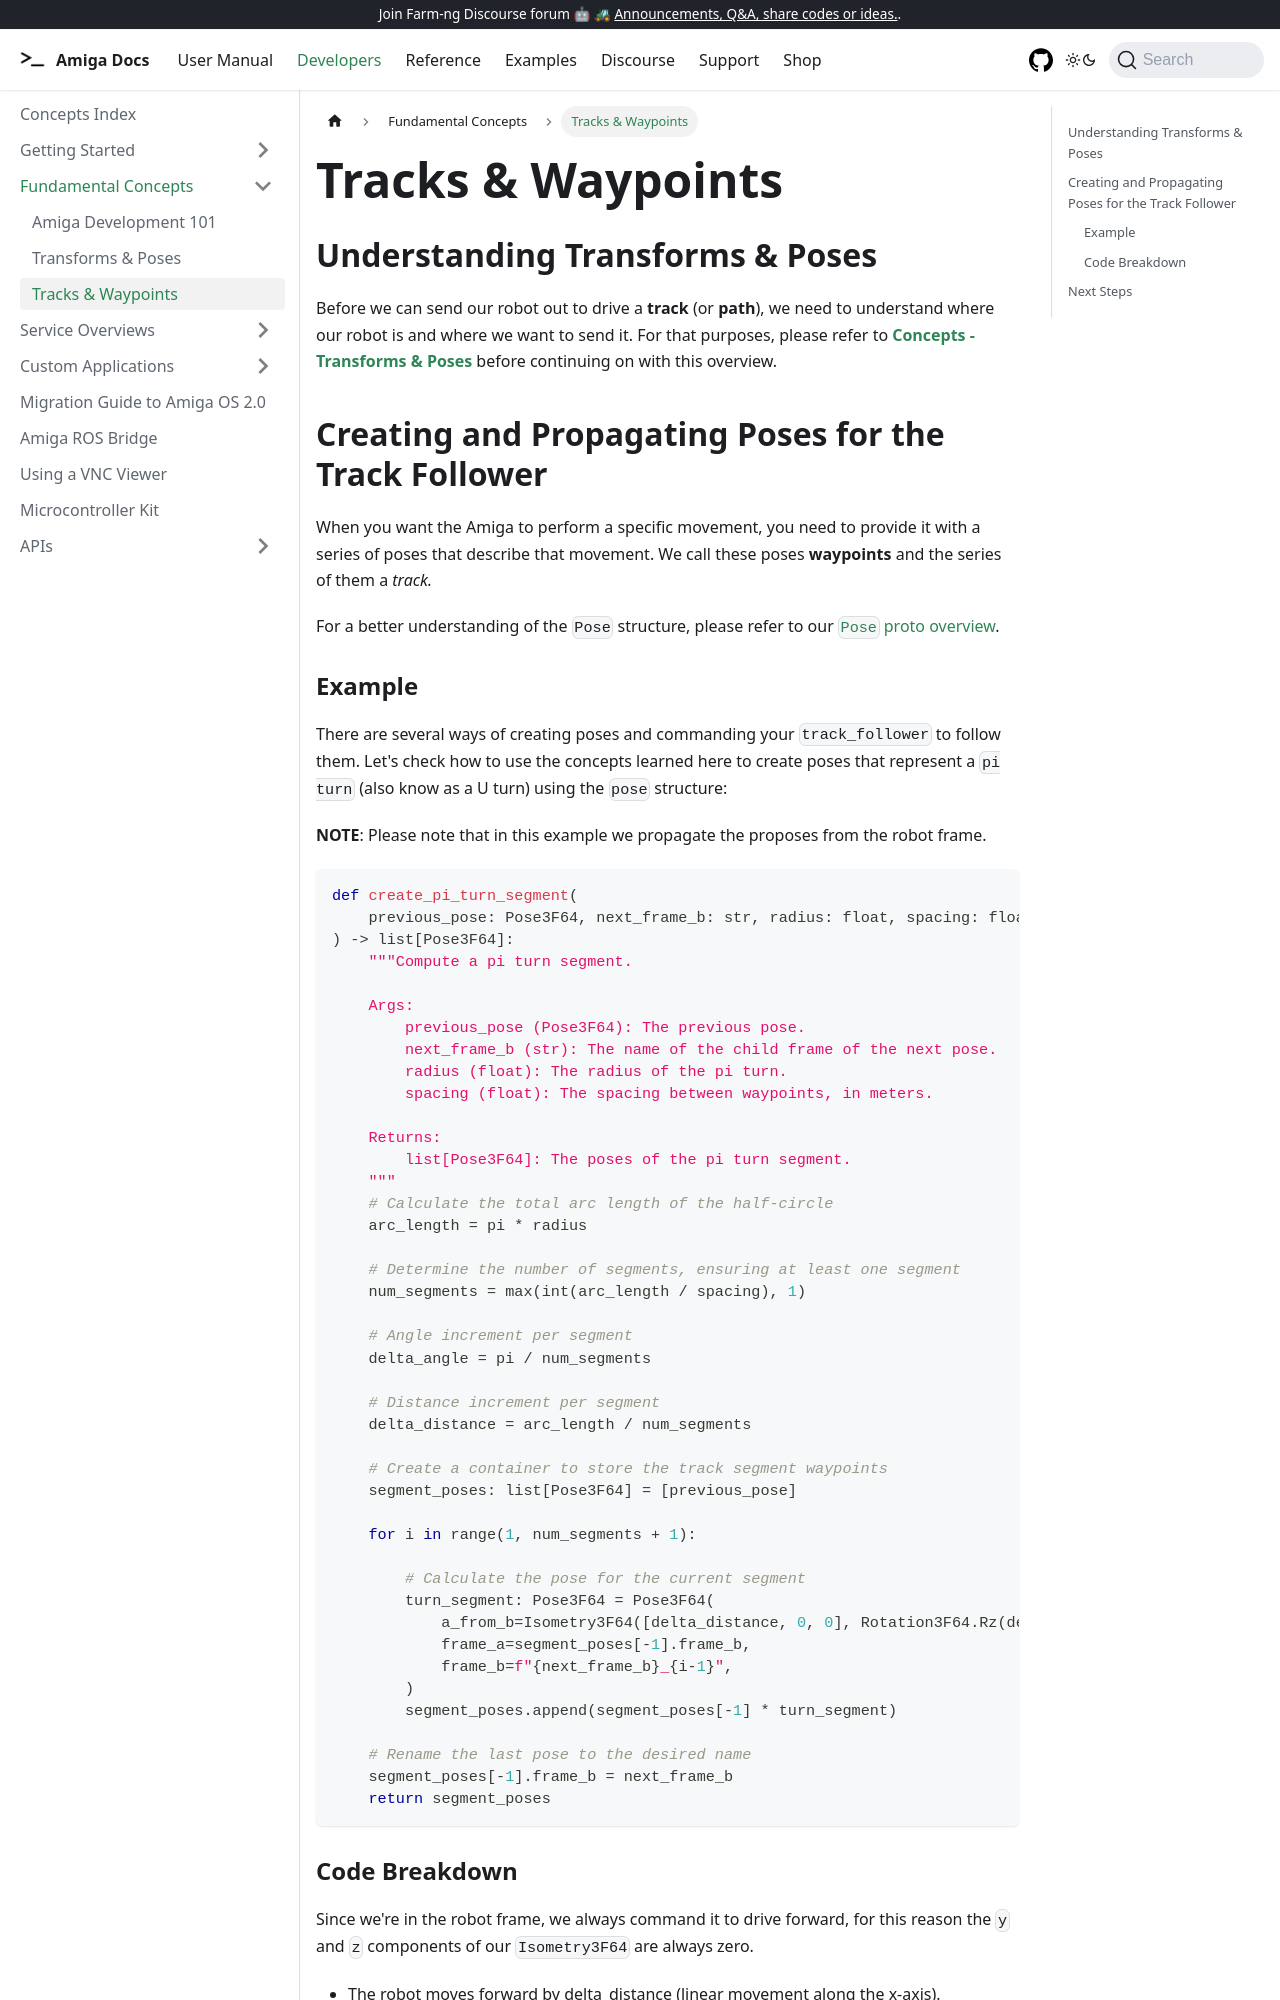

repository: farm-ng/amiga-dev-kit · page: docs/concepts/tracks_and_waypoints/index.html · generator: docusaurus

---
id: tracks-and-waypoints
title: Tracks & Waypoints
---

## Understanding Transforms & Poses

Before we can send our robot out to drive a **track** (or **path**),
we need to understand where our robot is and where we want to send it.
For that purposes, please refer to **[Concepts - Transforms & Poses](/docs/concepts/transforms_and_poses)**
before continuing on with this overview.

## Creating and Propagating Poses for the Track Follower

When you want the Amiga to perform a specific movement, you need to provide it with a series
of poses that describe that movement.
We call these poses **waypoints** and the series of them a **track*.*

For a better understanding of the `Pose` structure, please refer to our
[`Pose` proto overview](/docs/concepts/transforms_and_poses/#the-farm-ng-pose-proto).
